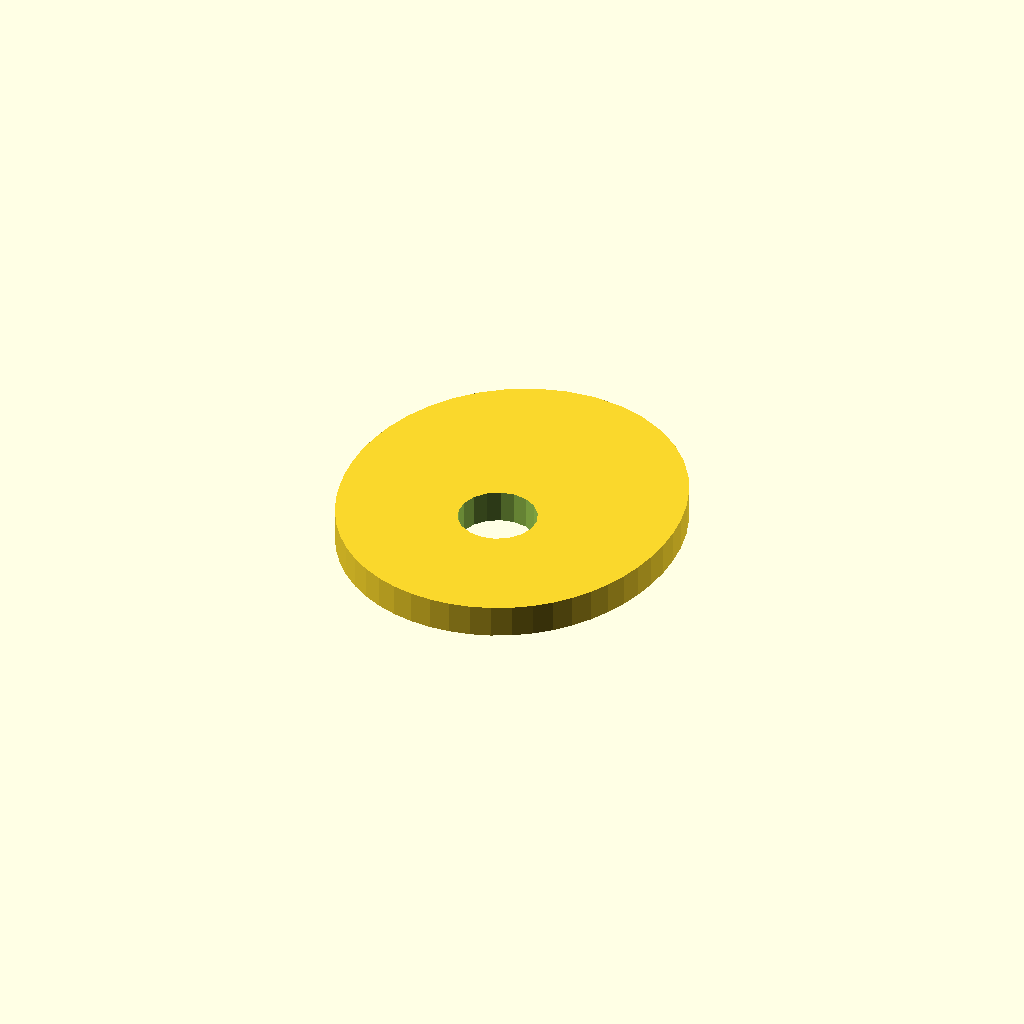
Cell 1 — every parameter at its default value.
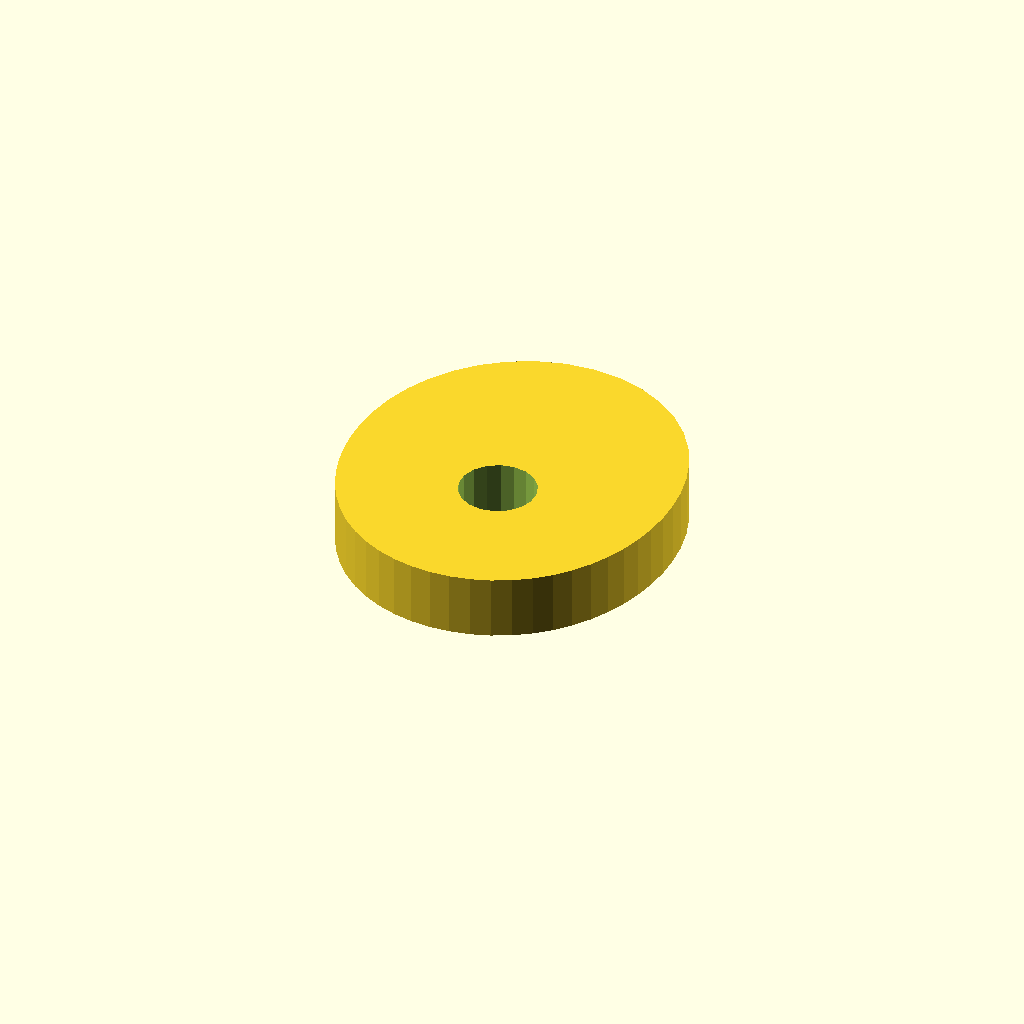
Cell 2 — plate_t set to 10, the other parameters unchanged.
One fixed orthographic camera (rotation 55°, 0°, 25°; colour scheme Cornfield) for every cell.
The OpenSCAD source (optional_data/data/sketch4/camplates/part_0135.scad):
$fn = 32;

// ----------------------------------------------------------------------
// Cam plate: single_lobe cam, base R24
// ----------------------------------------------------------------------

// --- parameters (mm) ---
base_r = 24;              // base circle radius
lobe_h = 10;              // cam lobe rise
bore_r = 6;               // shaft bore radius
plate_t = 5;              // plate thickness, Z (extrusion height)

profile = [[50.841, 24], [51.176, 27.368], [51.181, 30.857], [50.817, 34.449], [50.029, 38.109], [48.76, 41.779], [46.958, 45.368], [44.59, 48.76], [41.652, 51.818], [38.181, 54.397], [34.261, 56.356], [30.012, 57.582], [25.591, 58], [21.169, 57.582], [16.921, 56.356], [13, 54.397], [9.53, 51.818], [6.592, 48.76], [4.223, 45.368], [2.421, 41.779], [1.153, 38.109], [0.365, 34.449], [0, 30.857], [0.005, 27.368], [0.341, 24], [0.981, 20.76], [1.917, 17.657], [3.146, 14.703], [4.671, 11.922], [6.491, 9.344], [8.598, 7.007], [10.974, 4.951], [13.589, 3.213], [16.406, 1.826], [19.379, 0.818], [22.458, 0.205], [25.591, 0], [28.723, 0.205], [31.802, 0.818], [34.775, 1.826], [37.592, 3.213], [40.208, 4.951], [42.583, 7.007], [44.691, 9.344], [46.511, 11.922], [48.035, 14.703], [49.265, 17.657], [50.2, 20.76]];  // primary outline, 48 points, counter clockwise
void_1 = [[31.48, 25.145], [30.734, 27.09], [29.367, 28.663], [27.544, 29.673], [25.486, 29.999], [23.44, 29.601], [21.654, 28.528], [20.343, 26.909], [19.665, 24.939], [19.701, 22.855], [20.448, 20.91], [21.815, 19.337], [23.637, 18.327], [25.695, 18.001], [27.741, 18.399], [29.527, 19.472], [30.838, 21.091], [31.517, 23.061]];  // shaft bore, 18 points

// --- the one profile operation ---
difference() {
  linear_extrude(height = plate_t) polygon(points = profile);
  translate([0, 0, -1])
    linear_extrude(height = plate_t + 2) polygon(points = void_1);
}
Parameter table extracted from the source (name, type, default, range or options):
base_r: number, default 24
lobe_h: number, default 10
bore_r: number, default 6
plate_t: number, default 5
